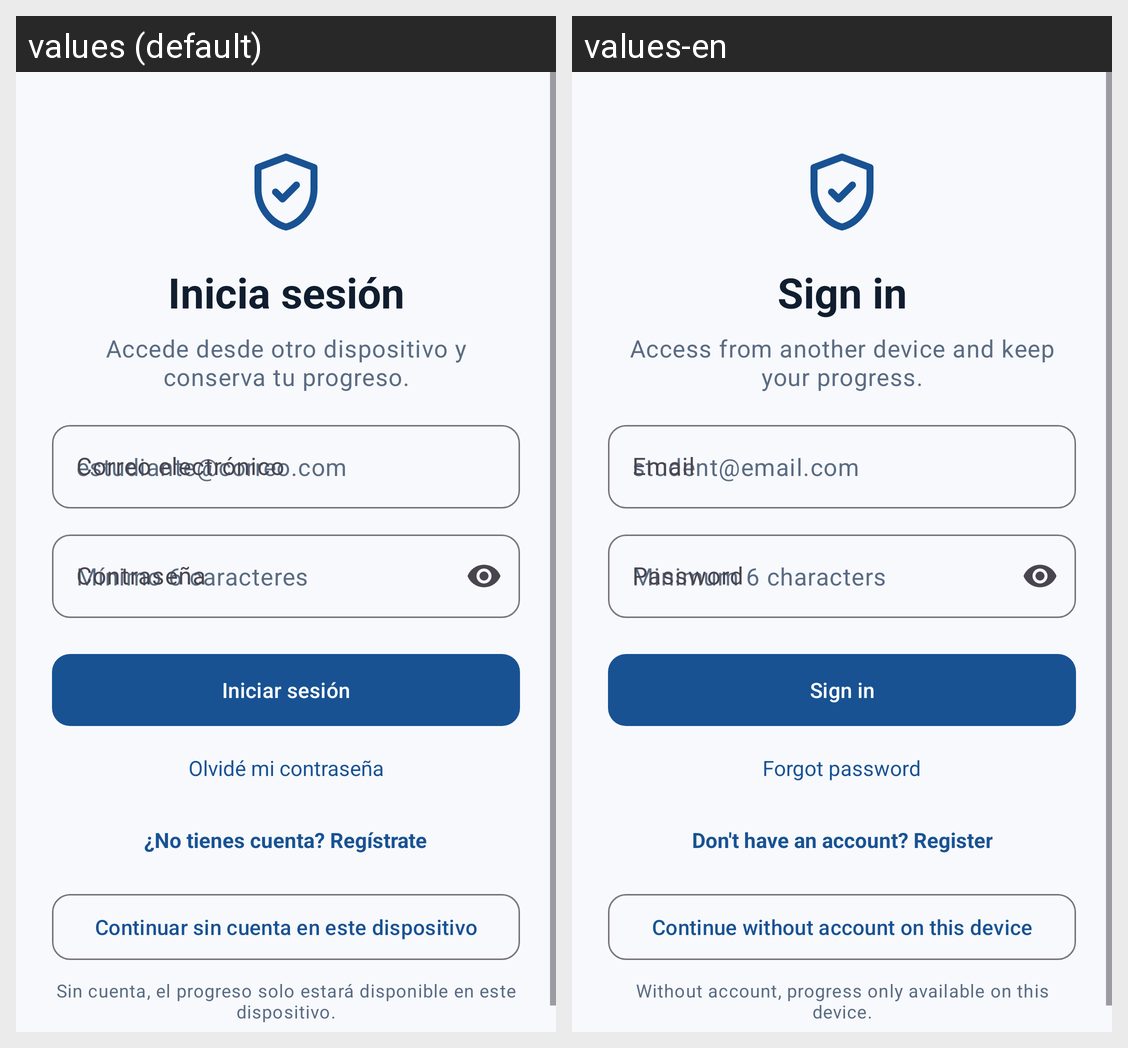

The same Android screen rendered under two of its app's locales, left to right. List the strings drawn on it with the default value and each locale's translation.
Android screen res/layout/fragment_auth.xml rendered under 2 locales, left to right: values (default), values-en. Device: Nexus 5 (rendered at 1080×1920; each locale shown at half size, 540×960, under a caption strip naming it); theme Theme.CrisisSim.
Strings drawn on this screen, with the default value and each locale's value (text and hints the layout hard-codes, and strings that could not be matched under every locale, appear in the picture but are not listed):

auth_title_login
  values: Inicia sesión
  values-en: Sign in

auth_subtitle
  values: Accede desde otro dispositivo y conserva tu progreso.
  values-en: Access from another device and keep your progress.

auth_email_label
  values: Correo electrónico
  values-en: Email

auth_password_label
  values: Contraseña
  values-en: Password

auth_login_button
  values: Iniciar sesión
  values-en: Sign in

auth_forgot_password
  values: Olvidé mi contraseña
  values-en: Forgot password

auth_switch_register
  values: ¿No tienes cuenta? Regístrate
  values-en: Don't have an account? Register

auth_continue_offline
  values: Continuar sin cuenta en este dispositivo
  values-en: Continue without account on this device

auth_offline_note
  values: Sin cuenta, el progreso solo estará disponible en este dispositivo.
  values-en: Without account, progress only available on this device.
